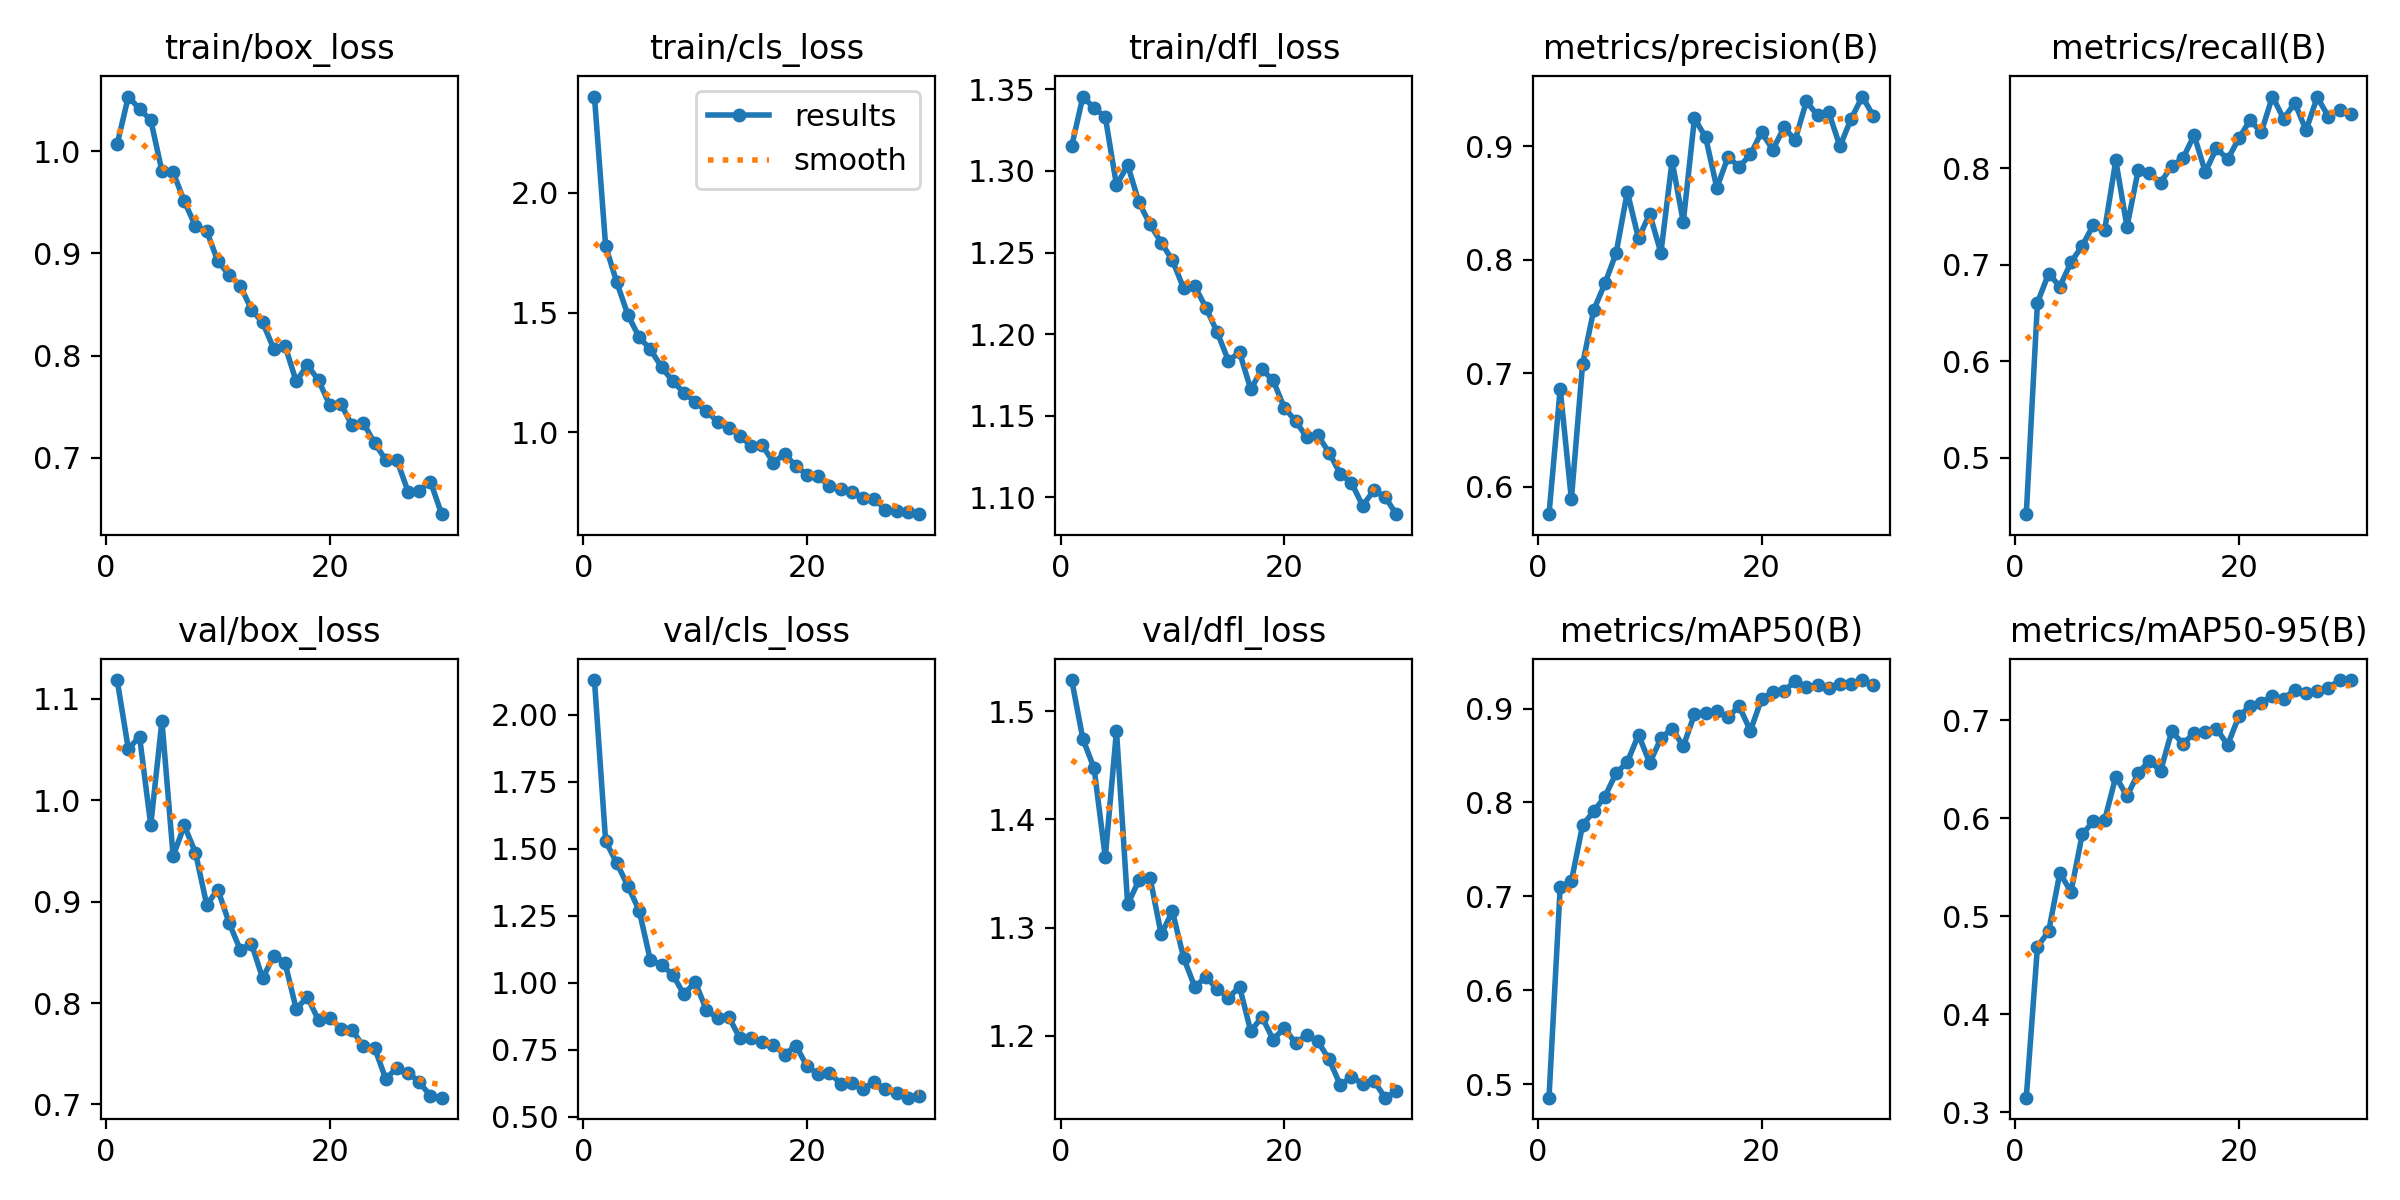

The data file committed next to this chart (first rows):
epoch, time, train/box_loss, train/cls_loss, train/dfl_loss, metrics/precision(B), metrics/recall(B), metrics/mAP50(B), metrics/mAP50-95(B), val/box_loss, val/cls_loss, val/dfl_loss, lr/pg0, lr/pg1, lr/pg2
1, 47.39, 1.007, 2.402, 1.315, 0.5757, 0.4413, 0.4857, 0.3147, 1.119, 2.129, 1.529, 0.0003318, 0.0003318, 0.06715
2, 92.89, 1.053, 1.778, 1.346, 0.6862, 0.6607, 0.71, 0.4687, 1.051, 1.528, 1.474, 0.0006432, 0.0006432, 0.03413
3, 137.8, 1.041, 1.626, 1.338, 0.5888, 0.6908, 0.7161, 0.4846, 1.063, 1.446, 1.447, 0.0009326, 0.0009326, 0.001084
4, 183.1, 1.03, 1.489, 1.333, 0.708, 0.6774, 0.7759, 0.544, 0.9755, 1.36, 1.365, 0.000901, 0.000901, 0.000901
5, 228.4, 0.9803, 1.397, 1.291, 0.7557, 0.7025, 0.7905, 0.5249, 1.078, 1.269, 1.482, 0.000868, 0.000868, 0.000868
6, 273.7, 0.9792, 1.346, 1.304, 0.7792, 0.7198, 0.8063, 0.5836, 0.945, 1.083, 1.321, 0.000835, 0.000835, 0.000835
7, 318.9, 0.951, 1.273, 1.281, 0.806, 0.7411, 0.8312, 0.597, 0.9752, 1.066, 1.344, 0.000802, 0.000802, 0.000802
8, 364.3, 0.9264, 1.213, 1.267, 0.8599, 0.7355, 0.8429, 0.5979, 0.9482, 1.03, 1.346, 0.000769, 0.000769, 0.000769
9, 409.9, 0.922, 1.166, 1.256, 0.8188, 0.8082, 0.8721, 0.6425, 0.8971, 0.9563, 1.294, 0.000736, 0.000736, 0.000736
10, 455.3, 0.892, 1.127, 1.245, 0.8406, 0.7394, 0.8421, 0.6225, 0.9119, 1.003, 1.315, 0.000703, 0.000703, 0.000703
11, 499.9, 0.8792, 1.089, 1.228, 0.8062, 0.7978, 0.8682, 0.6459, 0.8791, 0.8989, 1.272, 0.00067, 0.00067, 0.00067
12, 545.3, 0.8685, 1.045, 1.229, 0.8871, 0.7951, 0.8787, 0.6589, 0.8526, 0.8677, 1.245, 0.000637, 0.000637, 0.000637
13, 590, 0.8449, 1.02, 1.216, 0.8333, 0.785, 0.8597, 0.6482, 0.8587, 0.8733, 1.254, 0.000604, 0.000604, 0.000604
14, 635.1, 0.8324, 0.9866, 1.201, 0.9249, 0.8026, 0.8938, 0.6888, 0.8244, 0.7922, 1.243, 0.000571, 0.000571, 0.000571
15, 679.8, 0.8066, 0.942, 1.184, 0.908, 0.8103, 0.8957, 0.6759, 0.8468, 0.7928, 1.235, 0.000538, 0.000538, 0.000538
16, 724.9, 0.8097, 0.9452, 1.189, 0.8634, 0.8343, 0.8974, 0.6871, 0.8398, 0.7773, 1.245, 0.000505, 0.000505, 0.000505
17, 769.9, 0.7748, 0.8738, 1.166, 0.8908, 0.7961, 0.8911, 0.6884, 0.7942, 0.7673, 1.204, 0.000472, 0.000472, 0.000472
18, 814.4, 0.7908, 0.9101, 1.178, 0.882, 0.8208, 0.9023, 0.6916, 0.806, 0.7323, 1.217, 0.000439, 0.000439, 0.000439
19, 859.6, 0.7758, 0.859, 1.172, 0.8929, 0.8092, 0.8763, 0.6748, 0.7829, 0.7659, 1.196, 0.000406, 0.000406, 0.000406
20, 905.1, 0.7517, 0.8231, 1.155, 0.9127, 0.8311, 0.9103, 0.7043, 0.7857, 0.6882, 1.207, 0.000373, 0.000373, 0.000373
21, 951.1, 0.7526, 0.8158, 1.147, 0.8969, 0.8499, 0.9176, 0.7143, 0.7748, 0.6595, 1.193, 0.00034, 0.00034, 0.00034
22, 995.8, 0.7317, 0.776, 1.137, 0.9167, 0.8373, 0.919, 0.7179, 0.7733, 0.6642, 1.201, 0.000307, 0.000307, 0.000307
23, 1041, 0.7343, 0.7616, 1.138, 0.9057, 0.8744, 0.9288, 0.725, 0.7573, 0.624, 1.195, 0.000274, 0.000274, 0.000274
24, 1085, 0.7146, 0.7504, 1.127, 0.9397, 0.8514, 0.9226, 0.7221, 0.7559, 0.6274, 1.178, 0.000241, 0.000241, 0.000241
25, 1133, 0.6982, 0.7242, 1.114, 0.9273, 0.8678, 0.9253, 0.7312, 0.7252, 0.6033, 1.154, 0.000208, 0.000208, 0.000208
26, 1195, 0.6978, 0.722, 1.109, 0.9301, 0.8394, 0.9218, 0.7278, 0.736, 0.6296, 1.162, 0.000175, 0.000175, 0.000175
27, 1257, 0.6669, 0.6776, 1.095, 0.9001, 0.8738, 0.9262, 0.7301, 0.7313, 0.6023, 1.156, 0.000142, 0.000142, 0.000142
28, 1319, 0.6681, 0.6733, 1.104, 0.9243, 0.8537, 0.9262, 0.7332, 0.7219, 0.5874, 1.158, 0.000109, 0.000109, 0.000109
29, 1380, 0.6768, 0.6662, 1.1, 0.944, 0.8605, 0.9303, 0.741, 0.7084, 0.5712, 1.143, 7.6e-05, 7.6e-05, 7.6e-05
30, 1442, 0.645, 0.6584, 1.09, 0.9267, 0.8563, 0.9252, 0.7411, 0.7067, 0.5762, 1.148, 4.3e-05, 4.3e-05, 4.3e-05
